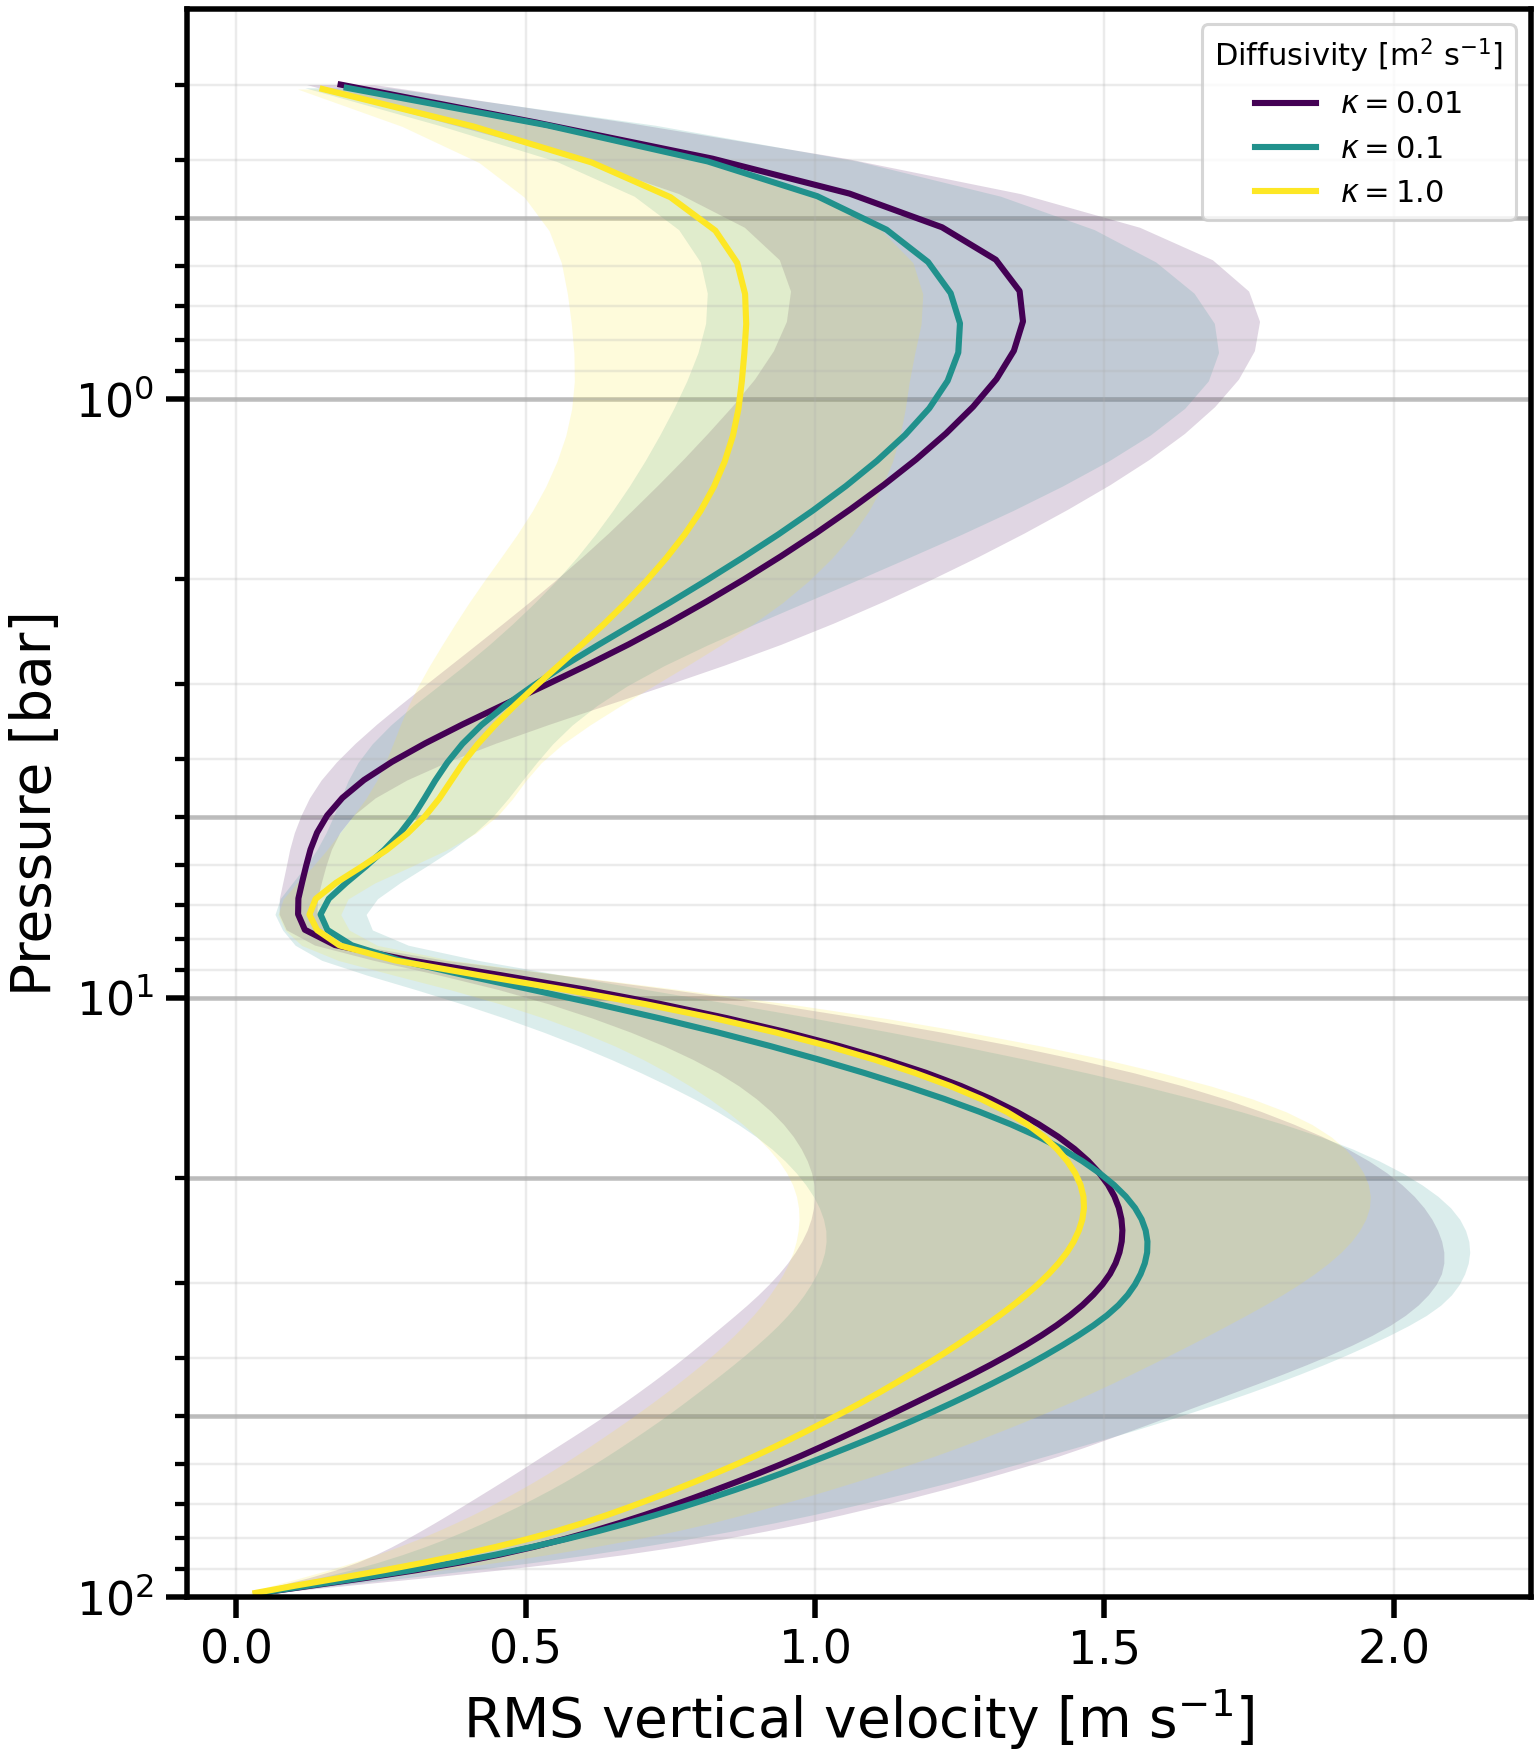

The file beside this chart, header and first rows:
level, -kappa-0.01_pressure_bar, -kappa-0.01_rms_vel1, -kappa-0.01_rms_vel1_temporal_std, -kappa-0.1_pressure_bar, -kappa-0.1_rms_vel1, -kappa-0.1_rms_vel1_temporal_std, -kappa-1.0_pressure_bar, -kappa-1.0_rms_vel1, -kappa-1.0_rms_vel1_temporal_std
0, 98.58, 0.04381, 0.01995, 98.62, 0.04155, 0.01434, 98.62, 0.03348, 0.01346
1, 95.78, 0.1344, 0.06028, 95.81, 0.1284, 0.04384, 95.82, 0.1046, 0.04116
2, 93.03, 0.2263, 0.1008, 93.06, 0.2176, 0.07463, 93.07, 0.181, 0.06921
3, 90.34, 0.3118, 0.1407, 90.37, 0.3019, 0.1053, 90.38, 0.2557, 0.09699
4, 87.71, 0.3878, 0.1788, 87.74, 0.3784, 0.1343, 87.75, 0.3254, 0.1235
5, 85.13, 0.4551, 0.2143, 85.16, 0.4478, 0.1612, 85.17, 0.3895, 0.1473
6, 82.61, 0.5147, 0.246, 82.64, 0.5115, 0.1862, 82.64, 0.4487, 0.1687
7, 80.14, 0.5682, 0.274, 80.17, 0.5707, 0.2095, 80.17, 0.5036, 0.1884
8, 77.72, 0.6173, 0.2986, 77.75, 0.6259, 0.2311, 77.76, 0.5539, 0.2061
9, 75.36, 0.663, 0.3203, 75.38, 0.6773, 0.2509, 75.39, 0.5995, 0.2209
10, 73.05, 0.7063, 0.34, 73.07, 0.7257, 0.2693, 73.08, 0.6413, 0.2332
11, 70.78, 0.7478, 0.3583, 70.81, 0.7723, 0.2867, 70.82, 0.6808, 0.2446
12, 68.57, 0.7881, 0.3754, 68.6, 0.8172, 0.3033, 68.61, 0.7189, 0.2559
13, 66.41, 0.8275, 0.3913, 66.44, 0.8606, 0.3193, 66.44, 0.7561, 0.267
14, 64.3, 0.8659, 0.4063, 64.32, 0.9024, 0.335, 64.33, 0.7925, 0.2779
15, 62.24, 0.9034, 0.4205, 62.26, 0.9428, 0.3501, 62.27, 0.828, 0.2889
16, 60.22, 0.9401, 0.434, 60.24, 0.9817, 0.3647, 60.25, 0.8627, 0.2999
17, 58.25, 0.9754, 0.4462, 58.27, 1.02, 0.3792, 58.28, 0.8963, 0.3104
18, 56.33, 1.009, 0.4565, 56.35, 1.058, 0.394, 56.36, 0.9285, 0.3199
19, 54.45, 1.043, 0.4658, 54.47, 1.096, 0.4088, 54.48, 0.9598, 0.3287
20, 52.62, 1.076, 0.475, 52.64, 1.133, 0.4233, 52.65, 0.9906, 0.3369
21, 50.83, 1.109, 0.4842, 50.85, 1.169, 0.4371, 50.86, 1.021, 0.3449
22, 49.09, 1.142, 0.4938, 49.11, 1.204, 0.4506, 49.12, 1.051, 0.3528
23, 47.39, 1.174, 0.5037, 47.41, 1.239, 0.4638, 47.42, 1.081, 0.3605
24, 45.73, 1.207, 0.5139, 45.75, 1.273, 0.4763, 45.76, 1.109, 0.3678
25, 44.12, 1.24, 0.5246, 44.13, 1.305, 0.4881, 44.14, 1.137, 0.3746
26, 42.54, 1.272, 0.5352, 42.56, 1.338, 0.4993, 42.57, 1.164, 0.3812
27, 41.01, 1.304, 0.5453, 41.02, 1.369, 0.5096, 41.03, 1.191, 0.3878
28, 39.51, 1.335, 0.5549, 39.53, 1.399, 0.5193, 39.54, 1.218, 0.3948
29, 38.06, 1.364, 0.5635, 38.07, 1.427, 0.5283, 38.08, 1.244, 0.402
30, 36.64, 1.391, 0.5708, 36.66, 1.455, 0.5368, 36.67, 1.27, 0.4095
31, 35.26, 1.417, 0.5759, 35.28, 1.481, 0.5447, 35.29, 1.295, 0.4174
32, 33.92, 1.441, 0.5788, 33.94, 1.504, 0.5516, 33.95, 1.319, 0.4256
33, 32.62, 1.462, 0.5796, 32.63, 1.524, 0.5566, 32.64, 1.342, 0.434
34, 31.35, 1.481, 0.5787, 31.37, 1.54, 0.5591, 31.37, 1.364, 0.4424
35, 30.12, 1.497, 0.5764, 30.13, 1.553, 0.56, 30.14, 1.385, 0.4507
36, 28.92, 1.51, 0.5724, 28.94, 1.563, 0.5596, 28.94, 1.404, 0.4587
37, 27.76, 1.519, 0.5669, 27.77, 1.57, 0.5587, 27.78, 1.421, 0.4662
38, 26.63, 1.526, 0.5603, 26.64, 1.574, 0.5572, 26.65, 1.435, 0.4732
39, 25.54, 1.53, 0.5528, 25.55, 1.574, 0.5552, 25.55, 1.447, 0.4795
40, 24.47, 1.531, 0.5446, 24.48, 1.571, 0.5526, 24.49, 1.456, 0.4849
41, 23.44, 1.529, 0.5361, 23.45, 1.564, 0.5495, 23.46, 1.462, 0.4894
42, 22.44, 1.525, 0.5273, 22.45, 1.553, 0.5453, 22.46, 1.465, 0.493
43, 21.47, 1.517, 0.5179, 21.48, 1.537, 0.5395, 21.49, 1.464, 0.4956
44, 20.53, 1.506, 0.5078, 20.54, 1.516, 0.5322, 20.55, 1.459, 0.4973
45, 19.62, 1.491, 0.4969, 19.63, 1.491, 0.5235, 19.64, 1.45, 0.4982
46, 18.74, 1.472, 0.4851, 18.75, 1.462, 0.5134, 18.76, 1.436, 0.4985
47, 17.89, 1.448, 0.472, 17.9, 1.427, 0.5016, 17.91, 1.418, 0.498
48, 17.07, 1.42, 0.4571, 17.08, 1.386, 0.4876, 17.09, 1.396, 0.4961
49, 16.27, 1.386, 0.4408, 16.28, 1.338, 0.471, 16.29, 1.367, 0.4914
50, 15.5, 1.348, 0.4235, 15.51, 1.284, 0.4524, 15.52, 1.331, 0.4826
51, 14.76, 1.303, 0.4045, 14.77, 1.224, 0.432, 14.78, 1.287, 0.4689
52, 14.04, 1.252, 0.3833, 14.05, 1.157, 0.4096, 14.06, 1.234, 0.4499
53, 13.35, 1.191, 0.3592, 13.36, 1.085, 0.385, 13.37, 1.173, 0.4266
54, 12.69, 1.121, 0.332, 12.69, 1.007, 0.3583, 12.7, 1.103, 0.3994
55, 12.04, 1.041, 0.3019, 12.05, 0.9226, 0.3298, 12.06, 1.023, 0.3685
56, 11.42, 0.9502, 0.2687, 11.43, 0.8312, 0.2994, 11.44, 0.9322, 0.3337
57, 10.83, 0.8481, 0.2323, 10.83, 0.732, 0.2671, 10.84, 0.8285, 0.2947
58, 10.25, 0.7335, 0.1925, 10.26, 0.625, 0.2334, 10.27, 0.7089, 0.2503
59, 9.702, 0.6038, 0.1498, 9.707, 0.5114, 0.2, 9.713, 0.5713, 0.1997
... 40 more rows
